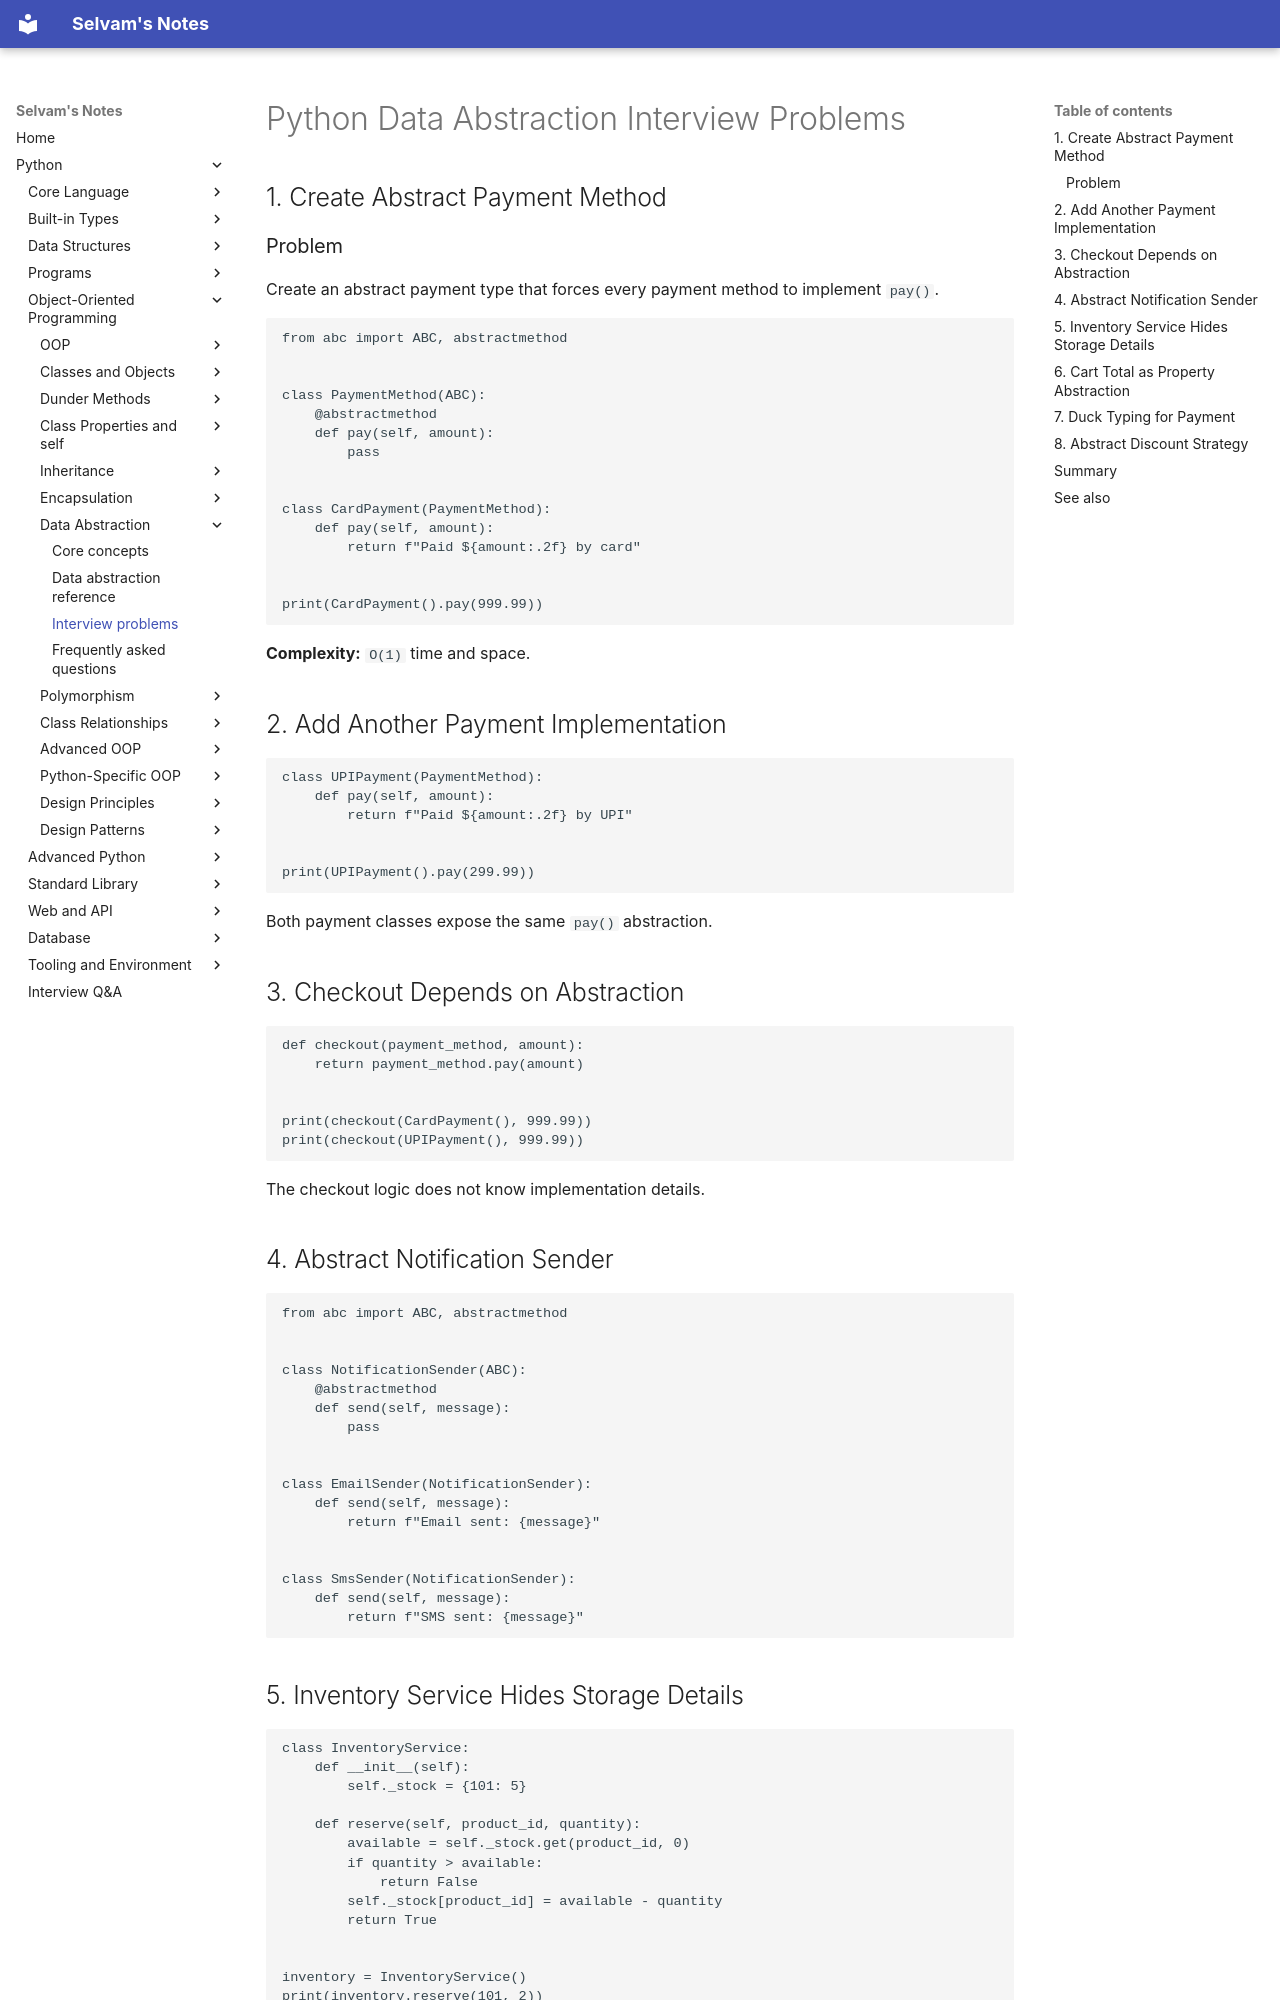

repository: jselvam/notes · page: python/abstraction/interview-problems/index.html · generator: mkdocs

# Python Data Abstraction Interview Problems

## 1. Create Abstract Payment Method

### Problem

Create an abstract payment type that forces every payment method to implement `pay()`.

```python
from abc import ABC, abstractmethod


class PaymentMethod(ABC):
    @abstractmethod
    def pay(self, amount):
        pass


class CardPayment(PaymentMethod):
    def pay(self, amount):
        return f"Paid ${amount:.2f} by card"


print(CardPayment().pay(999.99))
```

**Complexity:** `O(1)` time and space.

## 2. Add Another Payment Implementation

```python
class UPIPayment(PaymentMethod):
    def pay(self, amount):
        return f"Paid ${amount:.2f} by UPI"


print(UPIPayment().pay(299.99))
```

Both payment classes expose the same `pay()` abstraction.

## 3. Checkout Depends on Abstraction

```python
def checkout(payment_method, amount):
    return payment_method.pay(amount)


print(checkout(CardPayment(), 999.99))
print(checkout(UPIPayment(), 999.99))
```

The checkout logic does not know implementation details.

## 4. Abstract Notification Sender

```python
from abc import ABC, abstractmethod


class NotificationSender(ABC):
    @abstractmethod
    def send(self, message):
        pass


class EmailSender(NotificationSender):
    def send(self, message):
        return f"Email sent: {message}"


class SmsSender(NotificationSender):
    def send(self, message):
        return f"SMS sent: {message}"
```
